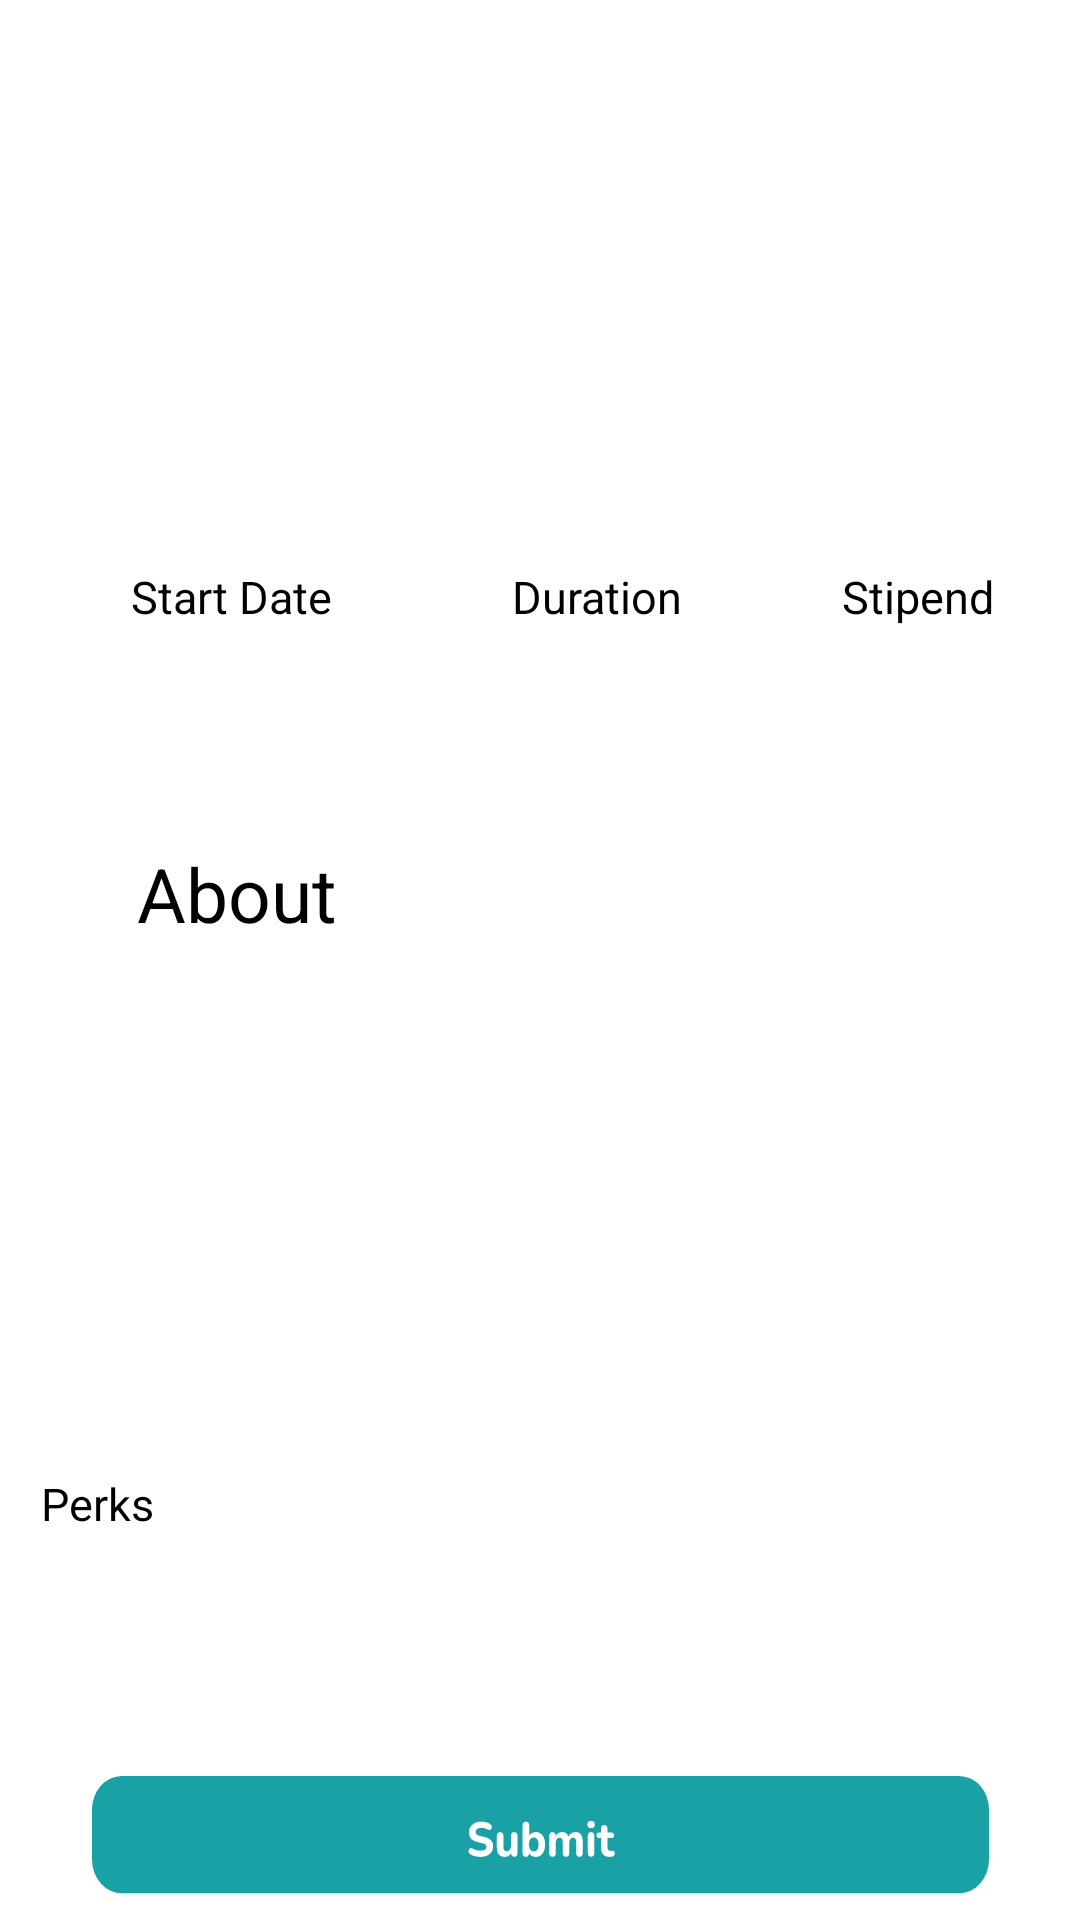

Reconstruct the res/layout file that produces this screen, plus the resources it refers to.
<!-- AndroidManifest.xml: application theme Theme.InternFreak -->
<!-- res/layout/activity_internship_details.xml -->
<?xml version="1.0" encoding="utf-8"?>
<androidx.constraintlayout.widget.ConstraintLayout xmlns:android="http://schemas.android.com/apk/res/android"
    xmlns:app="http://schemas.android.com/apk/res-auto"
    xmlns:tools="http://schemas.android.com/tools"
    android:layout_width="match_parent"
    android:layout_height="match_parent"
    tools:context=".InternshipDetails">


    <TextView
        android:id="@+id/textView8"
        android:layout_width="335dp"
        android:layout_height="115dp"
        android:layout_marginTop="49dp"
        android:gravity="center"
        android:textSize="24dp"
        android:textStyle="bold"
        app:layout_constraintEnd_toEndOf="parent"
        app:layout_constraintStart_toStartOf="parent"
        app:layout_constraintTop_toTopOf="parent" />


    <TextView
        android:id="@+id/tstart_date"
        android:layout_width="106dp"
        android:layout_height="38dp"
        android:layout_alignParentLeft="true"
        android:layout_alignParentTop="true"
        android:layout_marginStart="24dp"
        android:layout_marginTop="16dp"
        android:gravity="center"
        android:text="Start Date"
        android:textColor="@color/black"
        android:textSize="15dp"
        app:layout_constraintStart_toStartOf="parent"
        app:layout_constraintTop_toBottomOf="@+id/textView8" />

    <TextView
        android:id="@+id/textView10"
        android:layout_width="106dp"
        android:layout_height="38dp"
        android:layout_marginStart="24dp"
        android:gravity="center"
        android:textSize="18dp"
        app:layout_constraintStart_toStartOf="parent"
        app:layout_constraintTop_toBottomOf="@+id/tstart_date" />

    <TextView
        android:id="@+id/tduration"
        android:layout_width="106dp"
        android:layout_height="38dp"
        android:textSize="15dp"
        android:gravity="center"
        android:layout_alignParentLeft="true"
        android:layout_alignParentTop="true"
        android:layout_marginStart="16dp"
        android:layout_marginTop="16dp"
        android:text="Duration"
        android:textColor="@color/black"
        app:layout_constraintStart_toEndOf="@+id/tstart_date"
        app:layout_constraintTop_toBottomOf="@+id/textView8" />

    <TextView
        android:id="@+id/textView11"
        android:layout_width="106dp"
        android:layout_height="38dp"
        android:gravity="center"
        android:textSize="18dp"
        android:layout_marginStart="16dp"
        app:layout_constraintStart_toEndOf="@+id/textView10"
        app:layout_constraintTop_toBottomOf="@+id/tduration" />

    <TextView
        android:id="@+id/tstipend"
        android:layout_width="106dp"
        android:layout_height="38dp"
        android:layout_alignParentLeft="true"
        android:layout_alignParentTop="true"
        android:layout_marginTop="16dp"
        android:text="Stipend"
        android:textColor="@color/black"
        android:textSize="15dp"
        android:gravity="center"
        app:layout_constraintEnd_toEndOf="parent"
        app:layout_constraintHorizontal_bias="0.432"
        app:layout_constraintStart_toEndOf="@+id/tduration"
        app:layout_constraintTop_toBottomOf="@+id/textView8" />


    <TextView
        android:id="@+id/stipend_tv"
        android:layout_width="106dp"
        android:layout_height="38dp"
        android:gravity="center"
        android:textSize="18dp"
        app:layout_constraintEnd_toEndOf="parent"
        app:layout_constraintHorizontal_bias="0.46"
        app:layout_constraintStart_toEndOf="@+id/textView11"
        app:layout_constraintTop_toBottomOf="@+id/tstipend" />

    <TextView
        android:id="@+id/textView9"
        android:layout_width="132dp"
        android:layout_height="40dp"
        android:layout_marginTop="60dp"
        android:gravity="center"
        android:text="About"
        android:textColor="@color/black"
        android:textSize="25dp"
        app:layout_constraintEnd_toEndOf="parent"
        app:layout_constraintHorizontal_bias="0.057"
        app:layout_constraintStart_toStartOf="parent"
        app:layout_constraintTop_toBottomOf="@+id/tduration" />

    <TextView
        android:id="@+id/textView12"
        android:layout_width="380dp"
        android:layout_height="167dp"
        android:layout_marginTop="8dp"
        android:textSize="15dp"
        android:layout_marginLeft="10dp"
        android:layout_marginRight="10dp"
        app:layout_constraintEnd_toEndOf="parent"
        app:layout_constraintHorizontal_bias="0.516"
        app:layout_constraintStart_toStartOf="parent"
        app:layout_constraintTop_toBottomOf="@+id/textView9" />

    <TextView
        android:layout_width="143dp"
        android:layout_height="34dp"
        android:text="Perks"
        android:textColor="@color/black"
        android:textSize="15dp"
        app:layout_constraintBottom_toTopOf="@+id/perks_certi"
        app:layout_constraintEnd_toEndOf="parent"
        app:layout_constraintHorizontal_bias="0.063"
        app:layout_constraintStart_toStartOf="parent"
        app:layout_constraintTop_toBottomOf="@+id/textView12"
        app:layout_constraintVertical_bias="1.0" />


    <TextView
        android:id="@+id/perks_certi"
        android:layout_width="143dp"
        android:layout_height="34dp"
        android:layout_alignParentLeft="true"
        android:layout_alignParentTop="true"
        android:gravity="top"
        android:textSize="15dp"
        app:layout_constraintBottom_toBottomOf="parent"
        app:layout_constraintEnd_toEndOf="parent"
        app:layout_constraintHorizontal_bias="0.063"
        app:layout_constraintStart_toStartOf="parent"
        app:layout_constraintTop_toBottomOf="@+id/textView12"
        app:layout_constraintVertical_bias="0.283" />


    <TextView
        android:id="@+id/textView13"
        android:layout_width="143dp"
        android:layout_height="30dp"
        android:layout_marginTop="37dp"
        android:text="No of Openings"
        android:textColor="@color/black"
        android:textSize="15dp"
        app:layout_constraintBottom_toTopOf="@+id/number_of_openings"
        app:layout_constraintEnd_toEndOf="parent"
        app:layout_constraintHorizontal_bias="0.063"
        app:layout_constraintStart_toStartOf="parent"
        app:layout_constraintTop_toTopOf="@+id/perks_certi"
        app:layout_constraintVertical_bias="1.0" />

    <TextView
        android:id="@+id/number_of_openings"
        android:layout_width="143dp"
        android:layout_height="30dp"
        android:layout_alignParentLeft="true"
        android:layout_alignParentTop="true"
        android:layout_marginBottom="76dp"
        android:gravity="top"
        android:textSize="15dp"
        app:layout_constraintBottom_toBottomOf="parent"
        app:layout_constraintEnd_toEndOf="parent"
        app:layout_constraintHorizontal_bias="0.063"
        app:layout_constraintStart_toStartOf="parent" />

    <androidx.appcompat.widget.AppCompatButton
        android:id="@+id/apply_button_internship_details"
        android:layout_width="wrap_content"
        android:layout_height="wrap_content"
        android:background="@drawable/ic_submitbutton"
        android:textAlignment="center"
        android:textColor="@color/white"
        android:textSize="15dp"
        app:layout_constraintBottom_toBottomOf="parent"
        app:layout_constraintEnd_toEndOf="parent"
        app:layout_constraintStart_toStartOf="parent"
        app:layout_constraintVertical_bias="1.0" />

</androidx.constraintlayout.widget.ConstraintLayout>
<!-- resources referenced by this layout -->
<resources>
  <color name="black">#FF000000</color>
  <color name="white">#FFFFFFFF</color>
  <!-- drawable ic_submitbutton: vector/xml drawable (drawable, 6211 chars, omitted) -->
  <style name="Theme.InternFreak" parent="Theme.MaterialComponents.DayNight.NoActionBar">
          
          <item name="colorPrimary">@color/purple_500</item>
          <item name="colorPrimaryVariant">@color/purple_700</item>
          <item name="colorOnPrimary">@color/white</item>
          
          <item name="colorSecondary">@color/teal_200</item>
          <item name="colorSecondaryVariant">@color/teal_700</item>
          <item name="colorOnSecondary">@color/black</item>
          
          <item name="android:statusBarColor" tools:targetApi="l">?attr/colorPrimaryVariant</item>
          
      </style>
  <color name="purple_500">#FF6200EE</color>
  <color name="purple_700">#FF3700B3</color>
  <color name="teal_200">#FF03DAC5</color>
  <color name="teal_700">#FF018786</color>
</resources>
